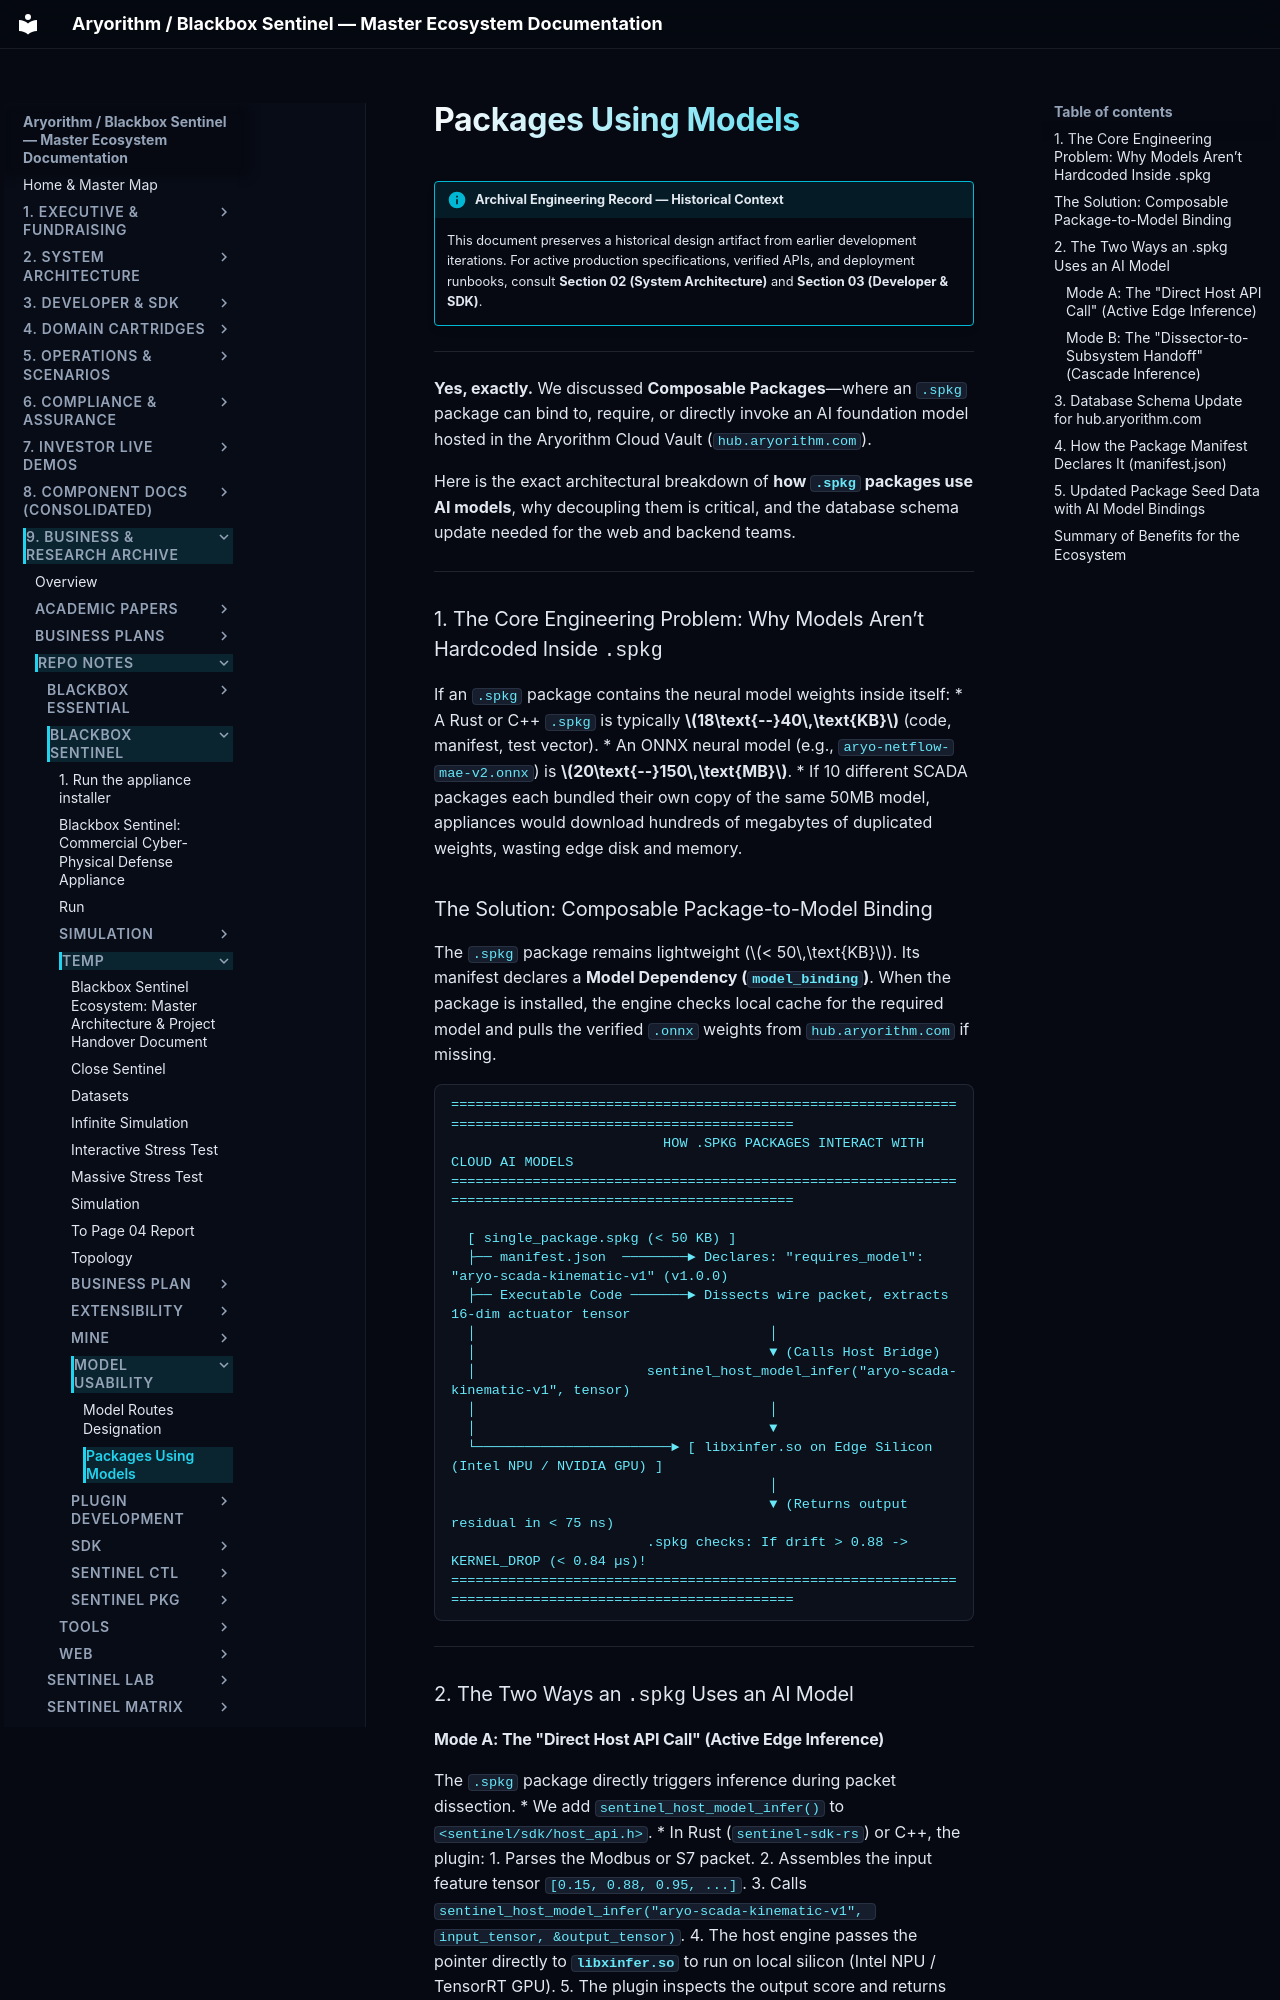

repository: kamisaberi/sentinel-docs · page: 09-archive-business-and-research/repo_notes/blackbox-sentinel/temp/model_usability/packages_using_models/index.html · generator: mkdocs

!!! info "Archival Engineering Record — Historical Context"
    This document preserves a historical design artifact from earlier development iterations. For active production specifications, verified APIs, and deployment runbooks, consult **Section 02 (System Architecture)** and **Section 03 (Developer & SDK)**.

---

**Yes, exactly.** We discussed **Composable Packages**—where an `.spkg` package can bind to, require, or directly invoke an AI foundation model hosted in the Aryorithm Cloud Vault (`hub.aryorithm.com`).

Here is the exact architectural breakdown of **how `.spkg` packages use AI models**, why decoupling them is critical, and the database schema update needed for the web and backend teams.

---

### 1. The Core Engineering Problem: Why Models Aren’t Hardcoded Inside `.spkg`

If an `.spkg` package contains the neural model weights inside itself:
* A Rust or C++ `.spkg` is typically **$18\text{--}40\,\text{KB}$** (code, manifest, test vector).
* An ONNX neural model (e.g., `aryo-netflow-mae-v2.onnx`) is **$20\text{--}150\,\text{MB}$**.
* If 10 different SCADA packages each bundled their own copy of the same 50MB model, appliances would download hundreds of megabytes of duplicated weights, wasting edge disk and memory.

### The Solution: Composable Package-to-Model Binding
The `.spkg` package remains lightweight ($< 50\,\text{KB}$). Its manifest declares a **Model Dependency (`model_binding`)**. When the package is installed, the engine checks local cache for the required model and pulls the verified `.onnx` weights from `hub.aryorithm.com` if missing.

```text
========================================================================================================
                          HOW .SPKG PACKAGES INTERACT WITH CLOUD AI MODELS
========================================================================================================

  [ single_package.spkg (< 50 KB) ]
  ├── manifest.json  ────────► Declares: "requires_model": "aryo-scada-kinematic-v1" (v1.0.0)
  ├── Executable Code ───────► Dissects wire packet, extracts 16-dim actuator tensor
  │                                    │
  │                                    ▼ (Calls Host Bridge)
  │                     sentinel_host_model_infer("aryo-scada-kinematic-v1", tensor)
  │                                    │
  │                                    ▼
  └────────────────────────► [ libxinfer.so on Edge Silicon (Intel NPU / NVIDIA GPU) ]
                                       │
                                       ▼ (Returns output residual in < 75 ns)
                        .spkg checks: If drift > 0.88 -> KERNEL_DROP (< 0.84 µs)!
========================================================================================================
```

---

### 2. The Two Ways an `.spkg` Uses an AI Model
